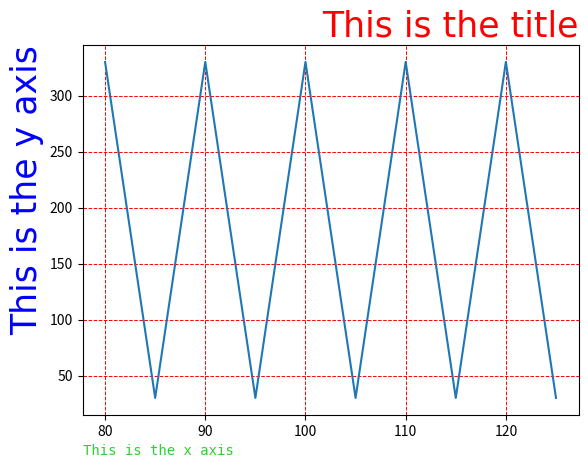

Write the Python code that produced this figure.
import numpy as np
import matplotlib.pyplot as plt

# creating labels for x and y axis and changing font
x = np.array([80, 85, 90, 95, 100, 105, 110, 115, 120, 125])
y = np.array([330, 30, 330, 30, 330, 30, 330, 30, 330, 30])

font1 = {'family': 'cursive', 'color': 'red', 'size': 25}  # changing font and color
font2 = {'family': 'fantasy', 'color': 'blue', 'size': 25}
font3 = {'family': 'monospace', 'color': 'limegreen', 'size': 10}

plt.title("This is the title", fontdict=font1, loc= 'right')  # setting title
plt.xlabel("This is the x axis", fontdict=font3, loc= 'left')  # setting x axis label
plt.ylabel("This is the y axis", fontdict=font2, loc= 'top')  # setting y axis label

plt.plot(x, y)
plt.grid(color = 'red' , linestyle = '--', linewidth = .69)  # adds grid. can specify which gridlines via plt.grid(axis = 'x or y')
plt.show()
